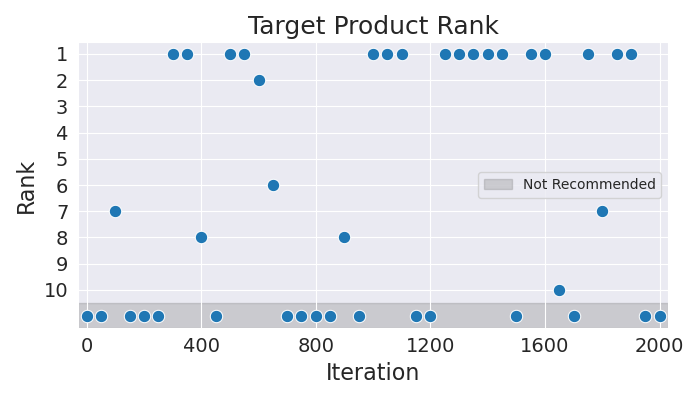

The table this chart was drawn from, first rows:
Iteration, Rank
0, 11
50, 11
100, 7
150, 11
200, 11
250, 11
300, 1
350, 1
400, 8
450, 11
500, 1
550, 1
600, 2
650, 6
700, 11
750, 11
800, 11
850, 11
900, 8
950, 11
1000, 1
1050, 1
1100, 1
1150, 11
1200, 11
1250, 1
1300, 1
1350, 1
1400, 1
1450, 1
1500, 11
1550, 1
1600, 1
1650, 10
1700, 11
1750, 1
1800, 7
1850, 1
1900, 1
1950, 11
2000, 11
